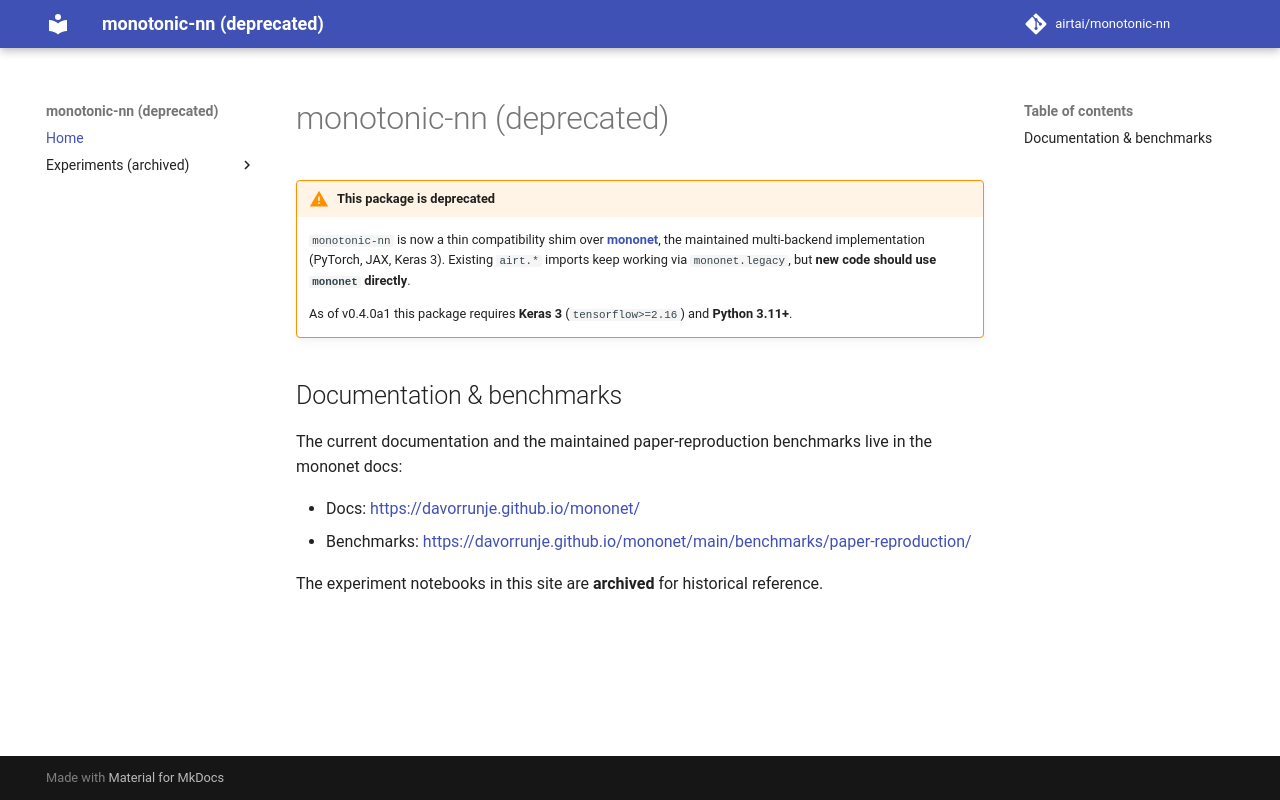

repository: airtai/monotonic-nn · page: index.html · generator: mkdocs

# monotonic-nn (deprecated)

!!! warning "This package is deprecated"
    `monotonic-nn` is now a thin compatibility shim over
    [**mononet**](https://github.com/davorrunje/mononet), the maintained
    multi-backend implementation (PyTorch, JAX, Keras 3). Existing `airt.*`
    imports keep working via `mononet.legacy`, but **new code should use
    `mononet` directly**.

    As of v0.4.0a1 this package requires **Keras 3** (`tensorflow>=2.16`) and
    **Python 3.11+**.

## Documentation & benchmarks

The current documentation and the maintained paper-reproduction benchmarks live
in the mononet docs:

- Docs: <https://davorrunje.github.io/mononet/>
- Benchmarks: <https://davorrunje.github.io/mononet/main/benchmarks/paper-reproduction/>

The experiment notebooks in this site are **archived** for historical reference.
